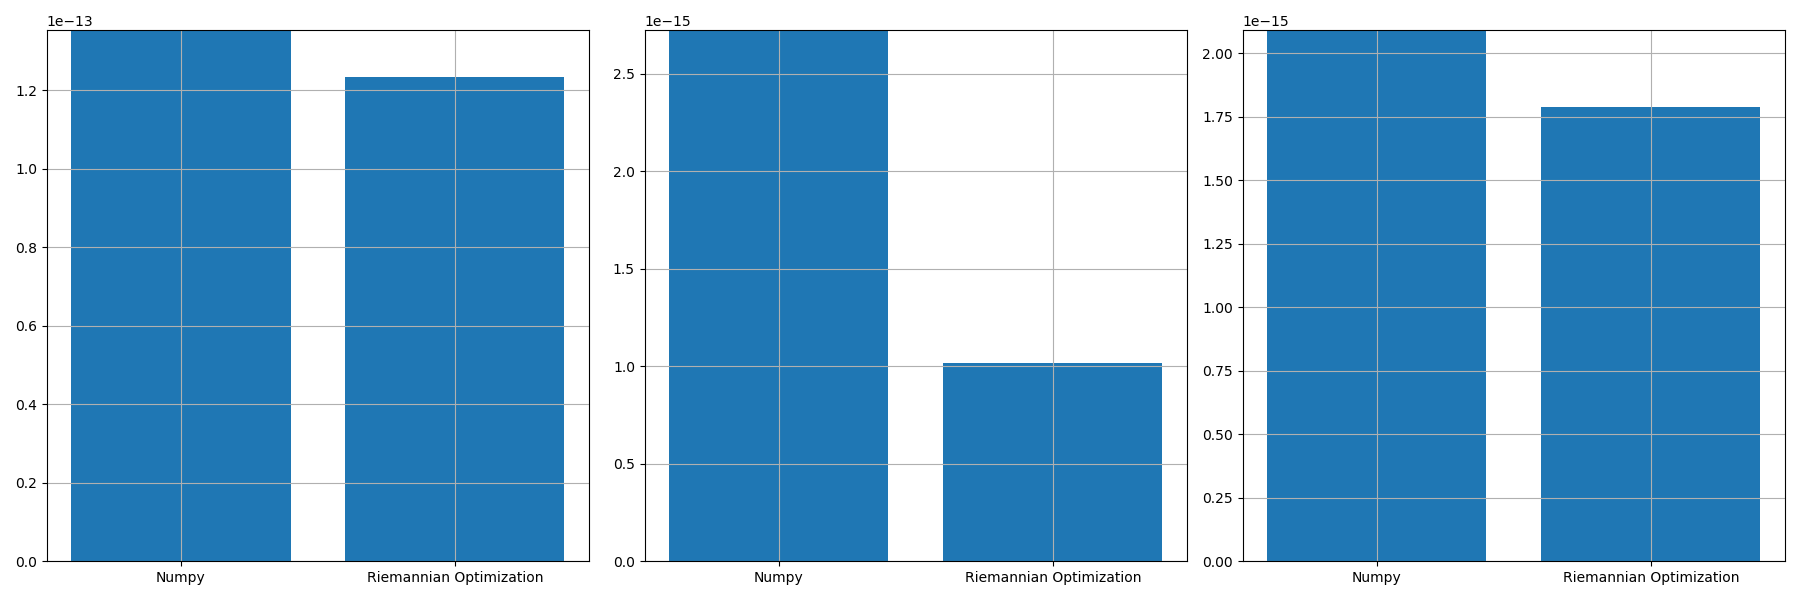

The data file committed next to this chart (first rows):
, norm_prop, norm_conv, norm_prop_IU, norm_prop_IV, norm_conv_IU0, norm_conv_IV0
0, 1.235553656696468e-13, 1.3537097346936058e-13, 1.0192148241725139e-15, 1.7881713308055214e-15, 2.7232557596553798e-15, 2.0908285530147968e-15
